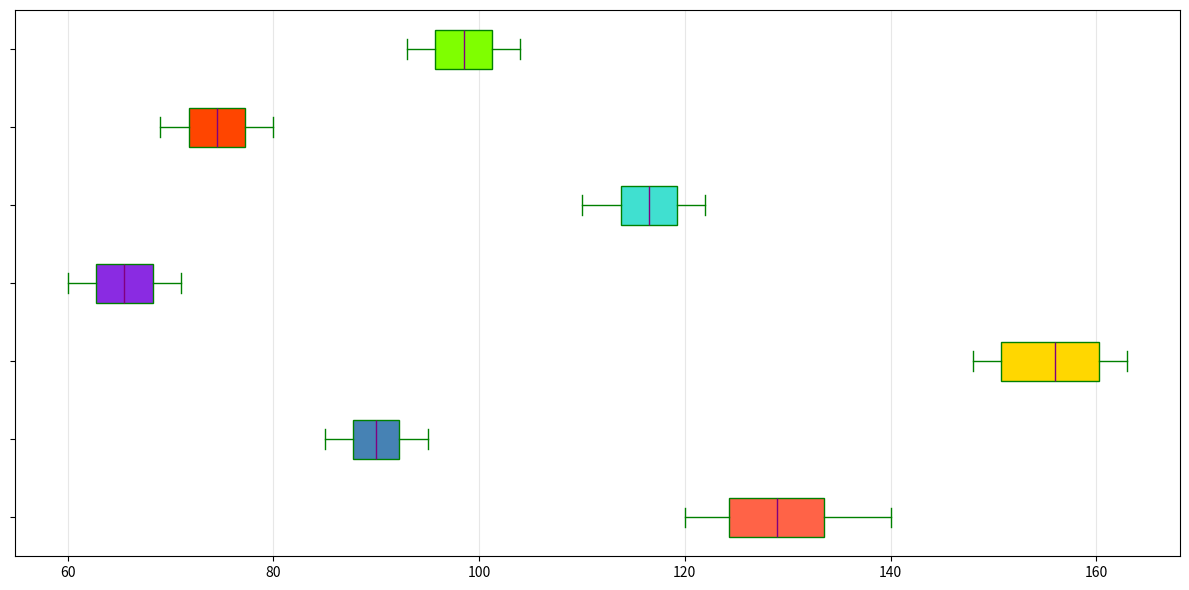

The script that saved this image:
import matplotlib.pyplot as plt

categories = [
    "Electronics", "Fashion", "Home & Kitchen", "Books", 
    "Health & Beauty", "Toys & Games", "Automotive"
]

electronics_sales = [120, 130, 125, 140, 135, 128, 127, 132, 138, 122, 121, 133]
fashion_sales = [85, 95, 90, 89, 92, 94, 87, 88, 91, 86, 93, 90]
home_kitchen_sales = [150, 160, 155, 148, 162, 157, 151, 149, 163, 154, 158, 161]
books_sales = [60, 65, 63, 70, 68, 66, 62, 67, 69, 64, 61, 71]
health_beauty_sales = [110, 115, 118, 112, 120, 119, 117, 116, 121, 114, 113, 122]
toys_games_sales = [70, 75, 73, 78, 76, 74, 72, 77, 79, 71, 69, 80]
automotive_sales = [95, 100, 98, 102, 101, 99, 97, 96, 103, 94, 93, 104]

data = [
    electronics_sales, fashion_sales, home_kitchen_sales, books_sales, 
    health_beauty_sales, toys_games_sales, automotive_sales
]

fig, ax = plt.subplots(figsize=(12, 6))

box = ax.boxplot(data, notch=False, patch_artist=True, vert=False,
                 boxprops=dict(facecolor="lightgray", color="green"),
                 capprops=dict(color="green"),
                 whiskerprops=dict(color="green"),
                 flierprops=dict(markerfacecolor='orange', marker='x', markersize=10, linestyle='none'),
                 medianprops=dict(color="purple"))

# New set of colors for the boxplots
new_colors = ['#FF6347', '#4682B4', '#FFD700', '#8A2BE2', '#40E0D0', '#FF4500', '#7FFF00']
for patch, color in zip(box['boxes'], new_colors):
    patch.set_facecolor(color)

ax.set_yticks(range(1, len(categories) + 1))
ax.set_yticklabels([])

ax.xaxis.grid(True, linestyle='-', which='major', alpha=0.3)

plt.tight_layout()
plt.show()
